Labelled photos from "Tomato_Dataset", an image-classification folder in DyArdh/Tomato_Dataset. The possible labels are: tomato early blight, tomato leaf mold, tomato spider mites two spotted spider mite, tomato target spot, tomato mosaic virus, tomato healthy.

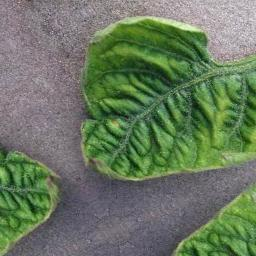
Label: tomato spider mites two spotted spider mite

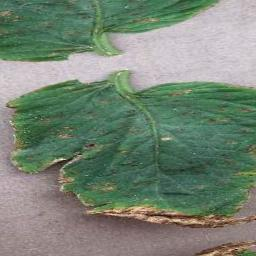
Label: tomato target spot

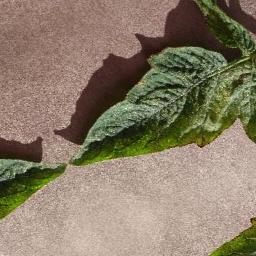
Label: tomato early blight

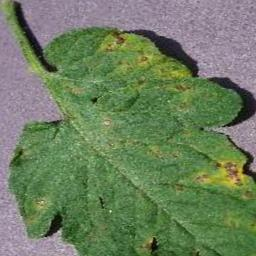
Label: tomato leaf mold

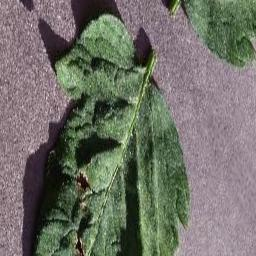
Label: tomato mosaic virus

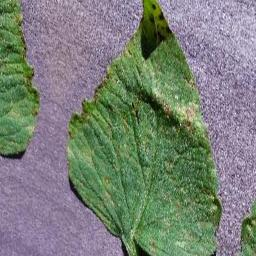
Label: tomato healthy
